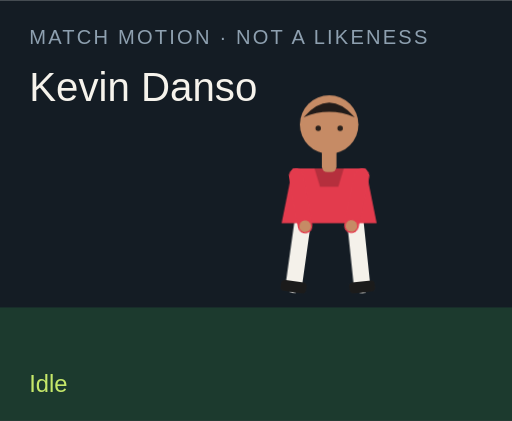
t = 0.00 s
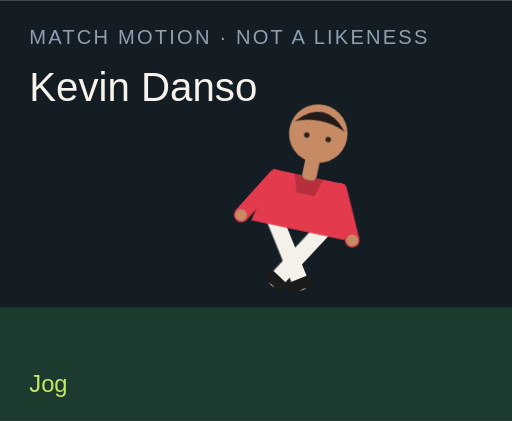
t = 1.50 s
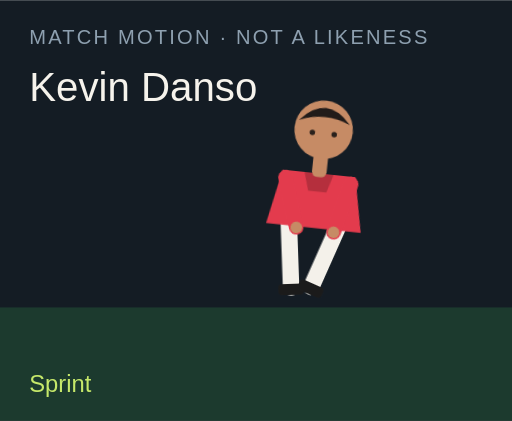
t = 3.00 s
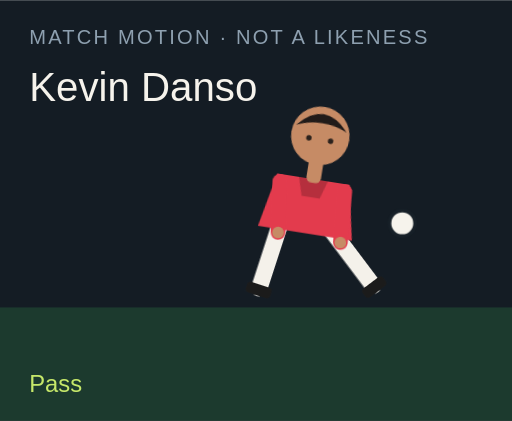
t = 4.50 s
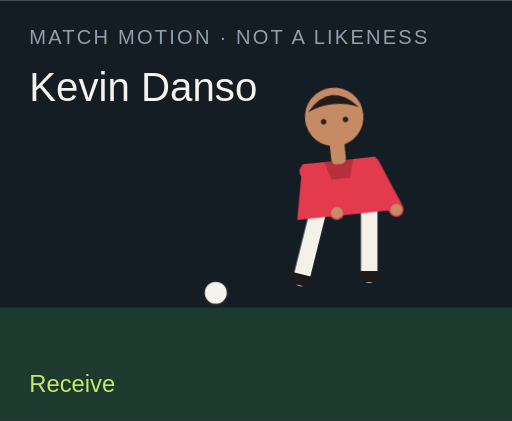
t = 6.00 s
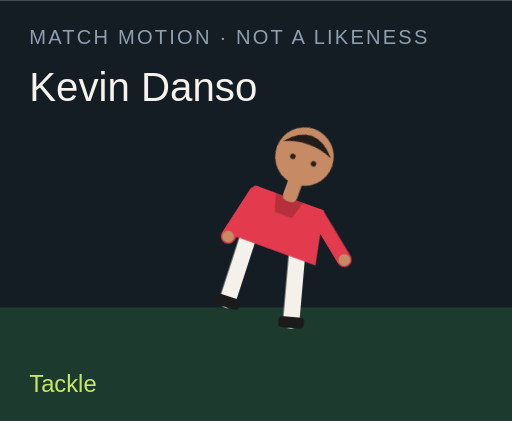
t = 7.50 s

The animated SVG that drew these frames (rendered in a browser with its animation timeline set to each time). Animation: 18 CSS @keyframes rules; one cycle of 9.00 s, repeats indefinitely.

<?xml version="1.0" encoding="UTF-8"?>
<svg xmlns="http://www.w3.org/2000/svg" viewBox="0 0 280 230" role="img">
  <style>@media (prefers-reduced-motion: reduce){animate,animateTransform{display:none}}</style>
  <rect width="280" height="230" fill="#141c24"/>
  <rect y="168" width="280" height="62" fill="#1c3a2e"/>
  <text x="16" y="24" fill="#8ea0b0" font-family="Arial,sans-serif" font-size="11" letter-spacing="1.2">MATCH MOTION · NOT A LIKENESS</text>
  <text x="16" y="55" fill="#f6f3ec" font-family="Impact,sans-serif" font-size="22">Kevin Danso</text>
  <circle r="7" fill="#f6f3ec" stroke="#172028" stroke-width="2" id="motion-5916" cx="150" cy="160" opacity="0">
    
    
    
  </circle>
  <g transform="translate(132 40)">
    <g id="motion-5938" transform="rotate(0 48 90)">
      
      <g id="motion-5940" transform="translate(0 0)">
        
        <g transform="translate(34 78)"><g id="motion-5942" transform="rotate(8)"><path d="M0 0 V38" stroke="#f4f1ea" stroke-width="9" stroke-linecap="round"/><rect x="-7" y="36" width="14" height="6" rx="2" fill="#1b1b1b"/></g></g>
        <g transform="translate(62 78)"><g id="motion-5944" transform="rotate(-6)"><path d="M0 0 V38" stroke="#f4f1ea" stroke-width="9" stroke-linecap="round"/><rect x="-7" y="36" width="14" height="6" rx="2" fill="#1b1b1b"/></g></g>
        <path d="M28 52 h40 l6 30 H22 Z" fill="#e33b4d"/>
        <path d="M40 52 h16 l-3 10 H43 Z" fill="#000" opacity=".2"/>
        <g transform="translate(30 56)"><g id="motion-5946" transform="rotate(-10)"><path d="M0 0 V28" stroke="#e33b4d" stroke-width="8" stroke-linecap="round"/><circle cx="0" cy="28" r="3.2" fill="#c68b65"/></g></g>
        <g transform="translate(66 56)"><g id="motion-5948" transform="rotate(12)"><path d="M0 0 V28" stroke="#e33b4d" stroke-width="8" stroke-linecap="round"/><circle cx="0" cy="28" r="3.2" fill="#c68b65"/></g></g>
        <rect x="44" y="40" width="8" height="14" rx="3" fill="#c68b65"/>
        <circle cx="48" cy="28" r="16" fill="#c68b65"/>
        <path d="M34 24 Q48 8 62 24 Q48 18 34 24" fill="#211b19"/>
        <circle cx="42" cy="30" r="1.5" fill="#2a211c"/><circle cx="54" cy="30" r="1.5" fill="#2a211c"/>
      </g>
    </g>
  </g>
  <text x="16" y="214" fill="#c6e86a" font-family="Arial,sans-serif" font-size="13" opacity="1" id="motion-5920">Idle</text><text x="16" y="214" fill="#c6e86a" font-family="Arial,sans-serif" font-size="13" opacity="0" id="motion-5922">Jog</text><text x="16" y="214" fill="#c6e86a" font-family="Arial,sans-serif" font-size="13" opacity="0" id="motion-5924">Sprint</text><text x="16" y="214" fill="#c6e86a" font-family="Arial,sans-serif" font-size="13" opacity="0" id="motion-5926">Dribble</text><text x="16" y="214" fill="#c6e86a" font-family="Arial,sans-serif" font-size="13" opacity="0" id="motion-5928">Pass</text><text x="16" y="214" fill="#c6e86a" font-family="Arial,sans-serif" font-size="13" opacity="0" id="motion-5930">Shoot</text><text x="16" y="214" fill="#c6e86a" font-family="Arial,sans-serif" font-size="13" opacity="0" id="motion-5932">Receive</text><text x="16" y="214" fill="#c6e86a" font-family="Arial,sans-serif" font-size="13" opacity="0" id="motion-5934">Tackle</text><text x="16" y="214" fill="#c6e86a" font-family="Arial,sans-serif" font-size="13" opacity="0" id="motion-5936">Point</text>
<style>@keyframes track-5917{0%{cx:150px}11.1%{cx:156px}22.2%{cx:164px}33.300000000000004%{cx:142px}44.4%{cx:190px}55.60000000000001%{cx:250px}66.7%{cx:118px}77.8%{cx:150px}88.9%{cx:150px}100%{cx:150px}}@keyframes track-5918{0%{cy:160px}11.1%{cy:158px}22.2%{cy:154px}33.300000000000004%{cy:156px}44.4%{cy:148px}55.60000000000001%{cy:96px}66.7%{cy:160px}77.8%{cy:160px}88.9%{cy:160px}100%{cy:160px}}@keyframes track-5919{0%{opacity:0}11.1%{opacity:0}22.2%{opacity:0}33.300000000000004%{opacity:1}44.4%{opacity:1}55.60000000000001%{opacity:1}66.7%{opacity:1}77.8%{opacity:0}88.9%{opacity:0}100%{opacity:0}}@keyframes track-5921{0%{opacity:1}11.1%{opacity:0}22.2%{opacity:0}33.300000000000004%{opacity:0}44.4%{opacity:0}55.60000000000001%{opacity:0}66.7%{opacity:0}77.8%{opacity:0}88.9%{opacity:0}100%{opacity:1}}@keyframes track-5923{0%{opacity:0}11.1%{opacity:1}22.2%{opacity:0}33.300000000000004%{opacity:0}44.4%{opacity:0}55.60000000000001%{opacity:0}66.7%{opacity:0}77.8%{opacity:0}88.9%{opacity:0}100%{opacity:0}}@keyframes track-5925{0%{opacity:0}11.1%{opacity:0}22.2%{opacity:1}33.300000000000004%{opacity:0}44.4%{opacity:0}55.60000000000001%{opacity:0}66.7%{opacity:0}77.8%{opacity:0}88.9%{opacity:0}100%{opacity:0}}@keyframes track-5927{0%{opacity:0}11.1%{opacity:0}22.2%{opacity:0}33.300000000000004%{opacity:1}44.4%{opacity:0}55.60000000000001%{opacity:0}66.7%{opacity:0}77.8%{opacity:0}88.9%{opacity:0}100%{opacity:0}}@keyframes track-5929{0%{opacity:0}11.1%{opacity:0}22.2%{opacity:0}33.300000000000004%{opacity:0}44.4%{opacity:1}55.60000000000001%{opacity:0}66.7%{opacity:0}77.8%{opacity:0}88.9%{opacity:0}100%{opacity:0}}@keyframes track-5931{0%{opacity:0}11.1%{opacity:0}22.2%{opacity:0}33.300000000000004%{opacity:0}44.4%{opacity:0}55.60000000000001%{opacity:1}66.7%{opacity:0}77.8%{opacity:0}88.9%{opacity:0}100%{opacity:0}}@keyframes track-5933{0%{opacity:0}11.1%{opacity:0}22.2%{opacity:0}33.300000000000004%{opacity:0}44.4%{opacity:0}55.60000000000001%{opacity:0}66.7%{opacity:1}77.8%{opacity:0}88.9%{opacity:0}100%{opacity:0}}@keyframes track-5935{0%{opacity:0}11.1%{opacity:0}22.2%{opacity:0}33.300000000000004%{opacity:0}44.4%{opacity:0}55.60000000000001%{opacity:0}66.7%{opacity:0}77.8%{opacity:1}88.9%{opacity:0}100%{opacity:0}}@keyframes track-5937{0%{opacity:0}11.1%{opacity:0}22.2%{opacity:0}33.300000000000004%{opacity:0}44.4%{opacity:0}55.60000000000001%{opacity:0}66.7%{opacity:0}77.8%{opacity:0}88.9%{opacity:1}100%{opacity:0}}@keyframes track-5939{0%{transform:rotate(0deg)}11.1%{transform:rotate(8deg)}22.2%{transform:rotate(16deg)}33.300000000000004%{transform:rotate(6deg)}44.4%{transform:rotate(4deg)}55.60000000000001%{transform:rotate(14deg)}66.7%{transform:rotate(-6deg)}77.8%{transform:rotate(34deg)}88.9%{transform:rotate(6deg)}100%{transform:rotate(0deg)}}@keyframes track-5941{0%{transform:translate(0px,0px)}11.1%{transform:translate(0px,-3px)}22.2%{transform:translate(0px,-6px)}33.300000000000004%{transform:translate(0px,-2px)}44.4%{transform:translate(0px,2px)}55.60000000000001%{transform:translate(0px,-4px)}66.7%{transform:translate(0px,1px)}77.8%{transform:translate(0px,10px)}88.9%{transform:translate(0px,-4px)}100%{transform:translate(0px,0px)}}@keyframes track-5943{0%{transform:rotate(8deg)}11.1%{transform:rotate(-26deg)}22.2%{transform:rotate(-42deg)}33.300000000000004%{transform:rotate(-8deg)}44.4%{transform:rotate(6deg)}55.60000000000001%{transform:rotate(12deg)}66.7%{transform:rotate(20deg)}77.8%{transform:rotate(-8deg)}88.9%{transform:rotate(4deg)}100%{transform:rotate(8deg)}}@keyframes track-5945{0%{transform:rotate(-6deg)}11.1%{transform:rotate(24deg)}22.2%{transform:rotate(38deg)}33.300000000000004%{transform:rotate(18deg)}44.4%{transform:rotate(-38deg)}55.60000000000001%{transform:rotate(-54deg)}66.7%{transform:rotate(6deg)}77.8%{transform:rotate(-22deg)}88.9%{transform:rotate(-8deg)}100%{transform:rotate(-6deg)}}@keyframes track-5947{0%{transform:rotate(-10deg)}11.1%{transform:rotate(24deg)}22.2%{transform:rotate(36deg)}33.300000000000004%{transform:rotate(-18deg)}44.4%{transform:rotate(10deg)}55.60000000000001%{transform:rotate(-24deg)}66.7%{transform:rotate(-30deg)}77.8%{transform:rotate(12deg)}88.9%{transform:rotate(14deg)}100%{transform:rotate(-10deg)}}@keyframes track-5949{0%{transform:rotate(12deg)}11.1%{transform:rotate(-20deg)}22.2%{transform:rotate(-32deg)}33.300000000000004%{transform:rotate(14deg)}44.4%{transform:rotate(-26deg)}55.60000000000001%{transform:rotate(18deg)}66.7%{transform:rotate(-22deg)}77.8%{transform:rotate(-6deg)}88.9%{transform:rotate(-96deg)}100%{transform:rotate(12deg)}}@media(prefers-reduced-motion:no-preference){#motion-5916{animation:track-5917 9s linear infinite both,track-5918 9s linear infinite both,track-5919 9s steps(1,end) infinite both}#motion-5920{animation:track-5921 9s steps(1,end) infinite both}#motion-5922{animation:track-5923 9s steps(1,end) infinite both}#motion-5924{animation:track-5925 9s steps(1,end) infinite both}#motion-5926{animation:track-5927 9s steps(1,end) infinite both}#motion-5928{animation:track-5929 9s steps(1,end) infinite both}#motion-5930{animation:track-5931 9s steps(1,end) infinite both}#motion-5932{animation:track-5933 9s steps(1,end) infinite both}#motion-5934{animation:track-5935 9s steps(1,end) infinite both}#motion-5936{animation:track-5937 9s steps(1,end) infinite both}#motion-5938{animation:track-5939 9s linear infinite both}#motion-5940{animation:track-5941 9s linear infinite both}#motion-5942{animation:track-5943 9s linear infinite both}#motion-5944{animation:track-5945 9s linear infinite both}#motion-5946{animation:track-5947 9s linear infinite both}#motion-5948{animation:track-5949 9s linear infinite both}}</style></svg>
